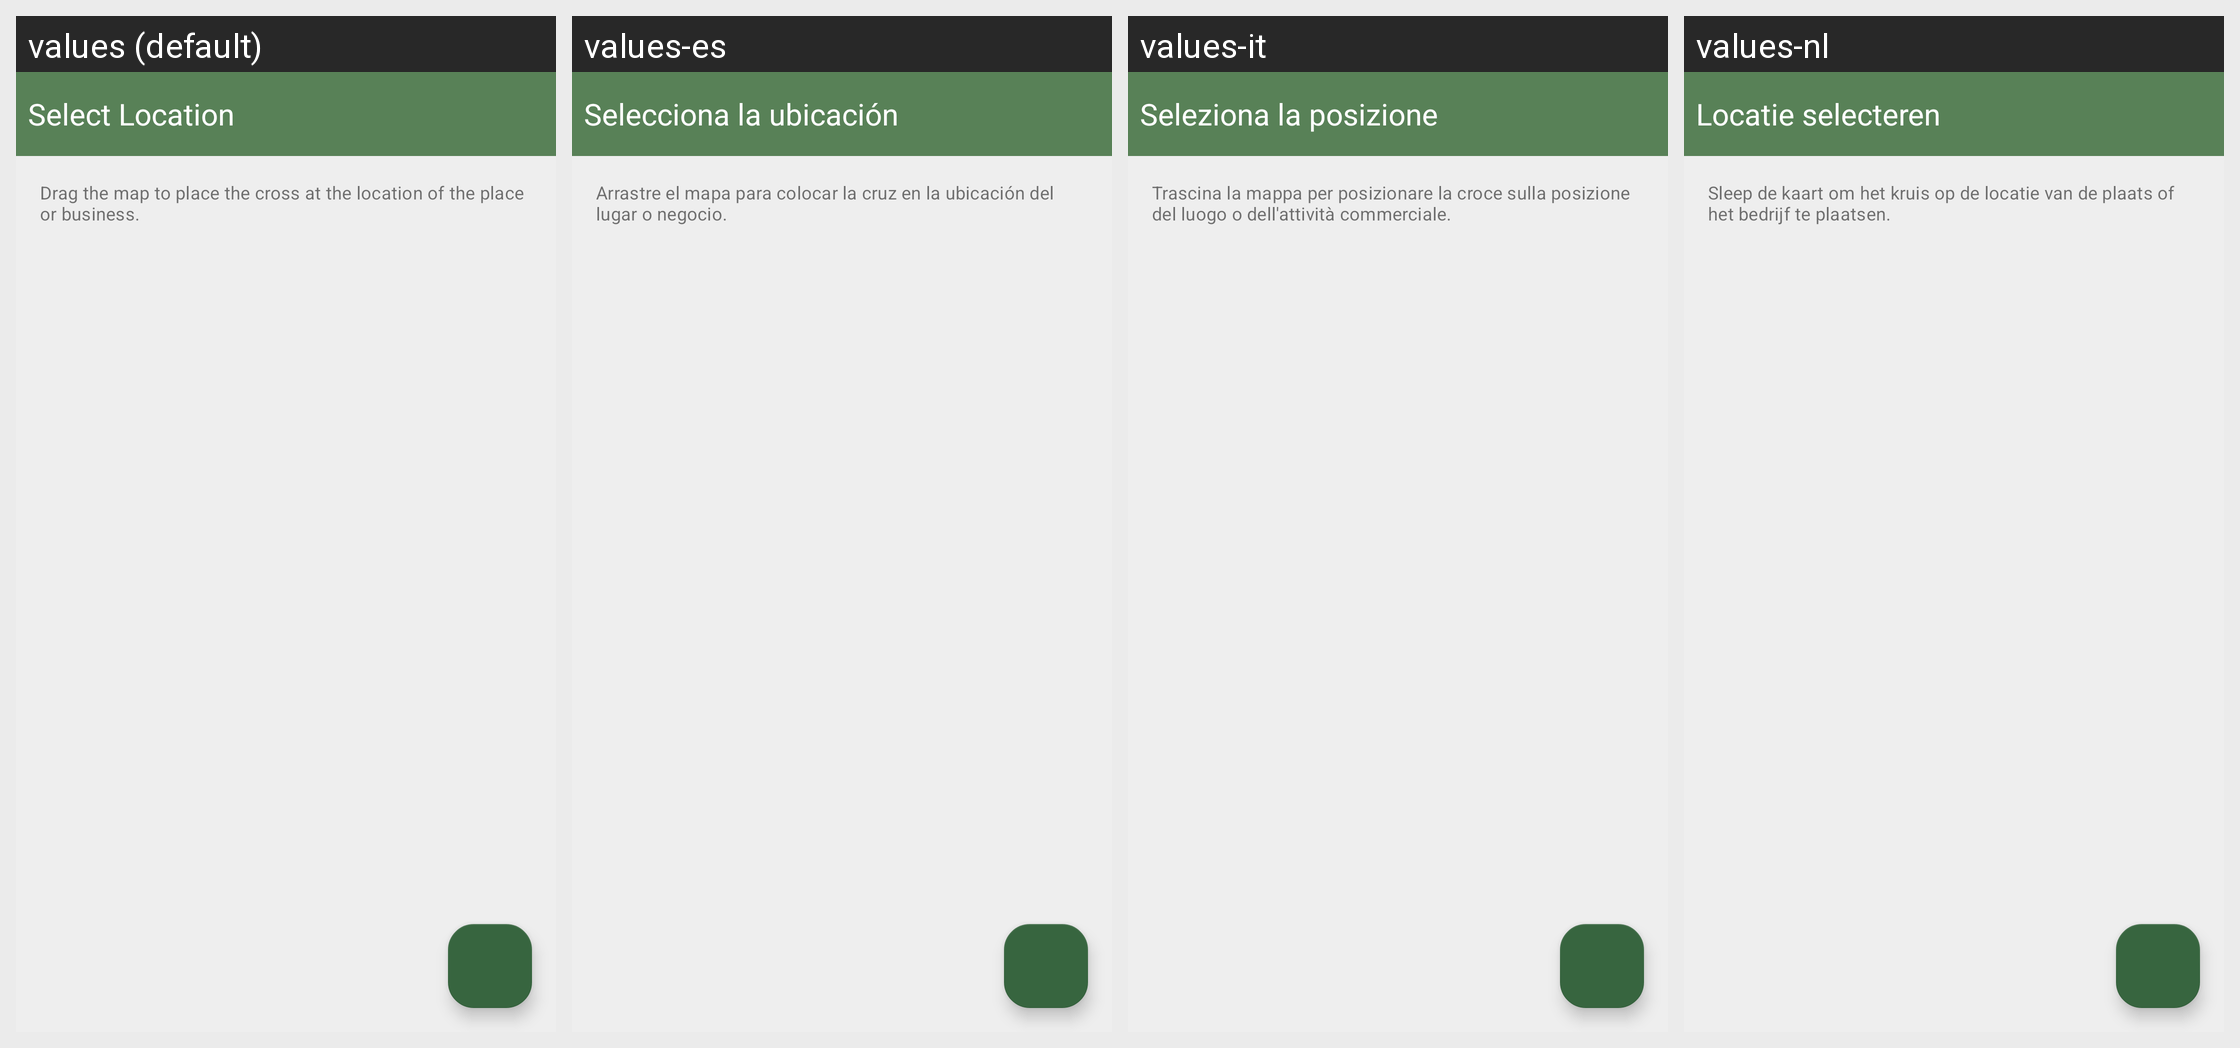

The Android screen above is rendered under several locales of the same app. Produce the string resources it draws, with the default and per-locale values.
Android screen res/layout/position_chooser.xml rendered under 4 locales, left to right: values (default), values-es, values-it, values-nl. Device: Nexus 5 (rendered at 1080×1920; each locale shown at half size, 540×960, under a caption strip naming it); theme MwmTheme.
Other locales in the repository, not shown: values-af, values-ar, values-ast, values-az, values-be, values-bg, values-bn, values-ca, values-cs, values-cy, values-da, values-de, values-el, values-en-rGB, values-es-rMX, values-et, values-eu, values-fa, values-fi, values-fr, values-fr-rCA, values-gl, values-gsw, values-hi, values-hr, values-hu, values-ia, values-in, values-is, values-iw, values-ja, values-kab, values-ko, values-lt, values-lv, values-ml, values-mr, values-mt, values-nb, values-pl, values-pt, values-pt-rBR, values-ro, values-ru, values-sk, values-sl, values-sq, values-sr, values-sv, values-sw, values-th, values-tr, values-uk, values-vi, values-zh, values-zh-rTW.
Strings drawn on this screen, with the default value and each locale's value (text and hints the layout hard-codes, and strings that could not be matched under every locale, appear in the picture but are not listed):

editor_add_select_location
  values: Select Location
  values-es: Selecciona la ubicación
  values-it: Seleziona la posizione
  values-nl: Locatie selecteren

editor_focus_map_on_location
  values: Drag the map to place the cross at the location of the place or business.
  values-es: Arrastre el mapa para colocar la cruz en la ubicación del lugar o negocio.
  values-it: Trascina la mappa per posizionare la croce sulla posizione del luogo o dell'attività commerciale.
  values-nl: Sleep de kaart om het kruis op de locatie van de plaats of het bedrijf te plaatsen.
